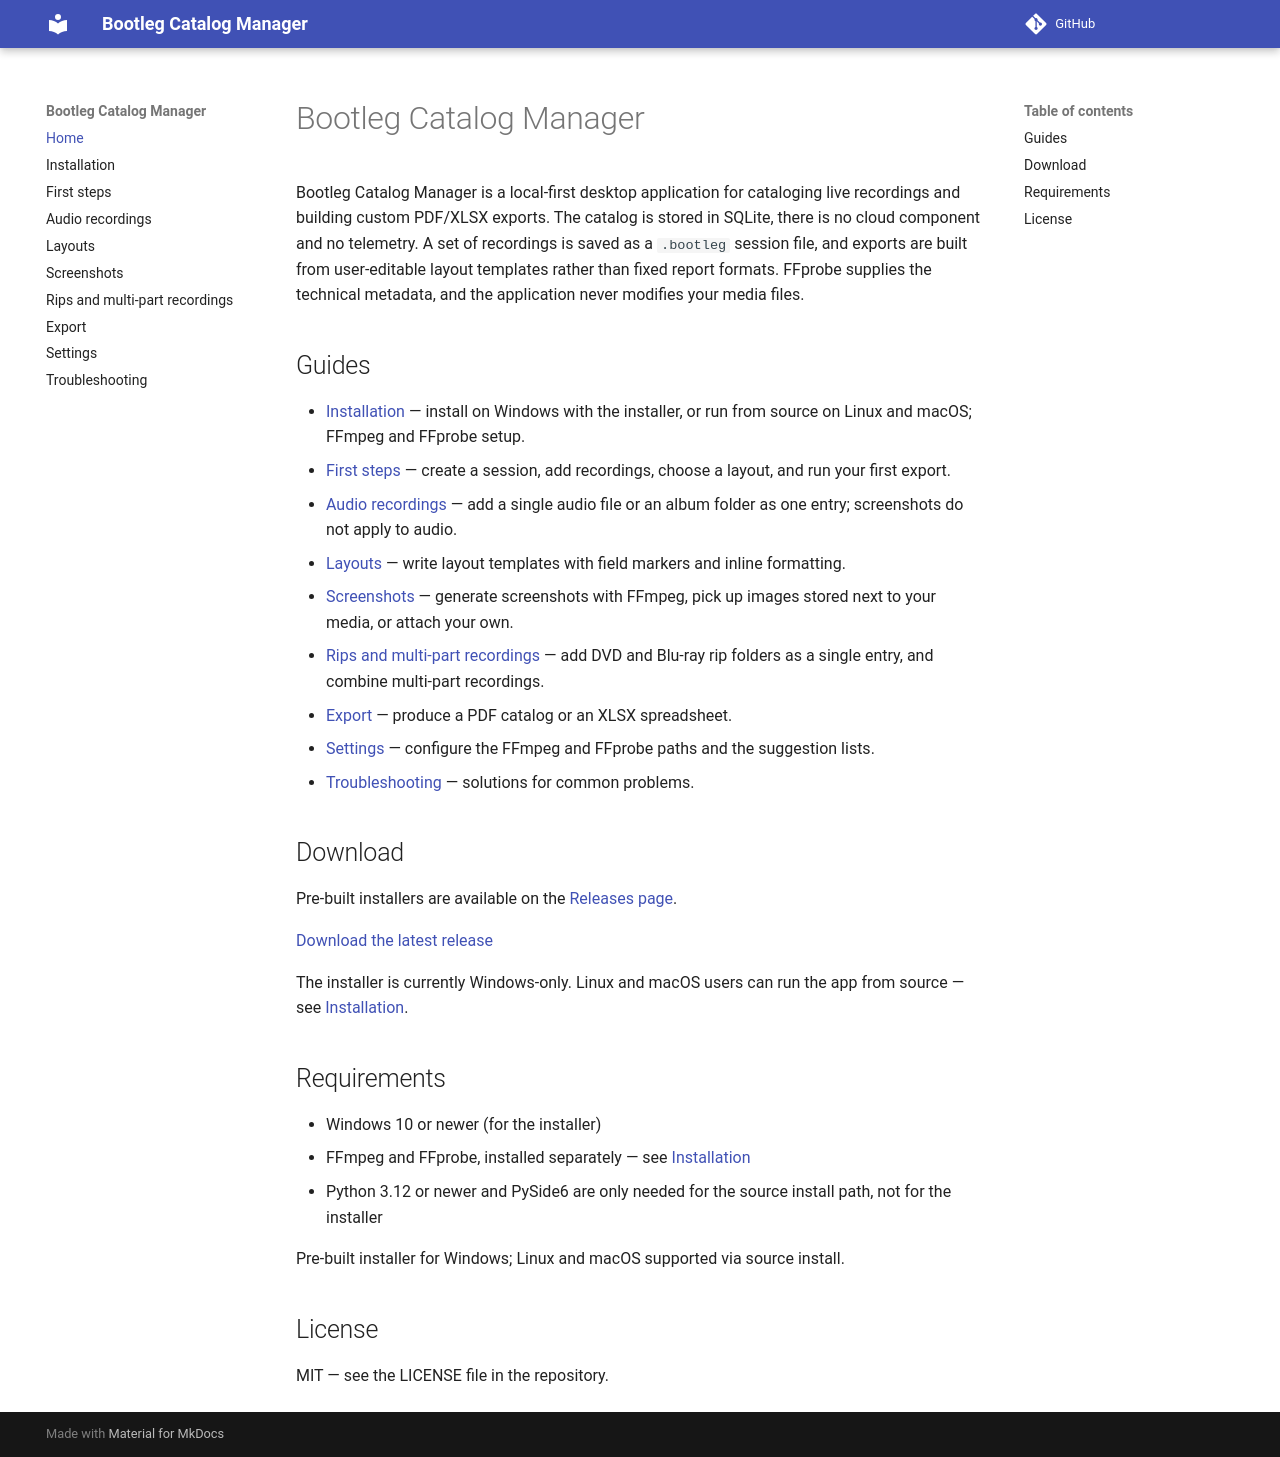

repository: fca-a/bootleg-catalog-manager · page: index.html · generator: mkdocs

# Bootleg Catalog Manager

Bootleg Catalog Manager is a local-first desktop application for cataloging
live recordings and building custom PDF/XLSX exports. The catalog is stored
in SQLite, there is no cloud component and no telemetry. A set of recordings
is saved as a `.bootleg` session file, and exports are built from
user-editable layout templates rather than fixed report formats. FFprobe
supplies the technical metadata, and the application never modifies your
media files.

## Guides

- [Installation](installation.md) — install on Windows with the installer,
  or run from source on Linux and macOS; FFmpeg and FFprobe setup.
- [First steps](first-steps.md) — create a session, add recordings, choose a
  layout, and run your first export.
- [Audio recordings](audio.md) — add a single audio file or an album
  folder as one entry; screenshots do not apply to audio.
- [Layouts](layouts.md) — write layout templates with field markers and
  inline formatting.
- [Screenshots](screenshots.md) — generate screenshots with FFmpeg, pick up
  images stored next to your media, or attach your own.
- [Rips and multi-part recordings](rips.md) — add DVD and Blu-ray rip
  folders as a single entry, and combine multi-part recordings.
- [Export](export.md) — produce a PDF catalog or an XLSX spreadsheet.
- [Settings](settings.md) — configure the FFmpeg and FFprobe paths and the
  suggestion lists.
- [Troubleshooting](troubleshooting.md) — solutions for common problems.

## Download

Pre-built installers are available on the
[Releases page](https://github.com/fca-a/bootleg-catalog-manager/releases).

[Download the latest release](https://github.com/fca-a/bootleg-catalog-manager/releases)

The installer is currently Windows-only. Linux and macOS users can run the
app from source — see [Installation](installation.md).

## Requirements

- Windows 10 or newer (for the installer)
- FFmpeg and FFprobe, installed separately — see
  [Installation](installation.md)
- Python 3.12 or newer and PySide6 are only needed for the source install
  path, not for the installer

Pre-built installer for Windows; Linux and macOS supported via source
install.

## License

MIT — see the LICENSE file in the repository.
